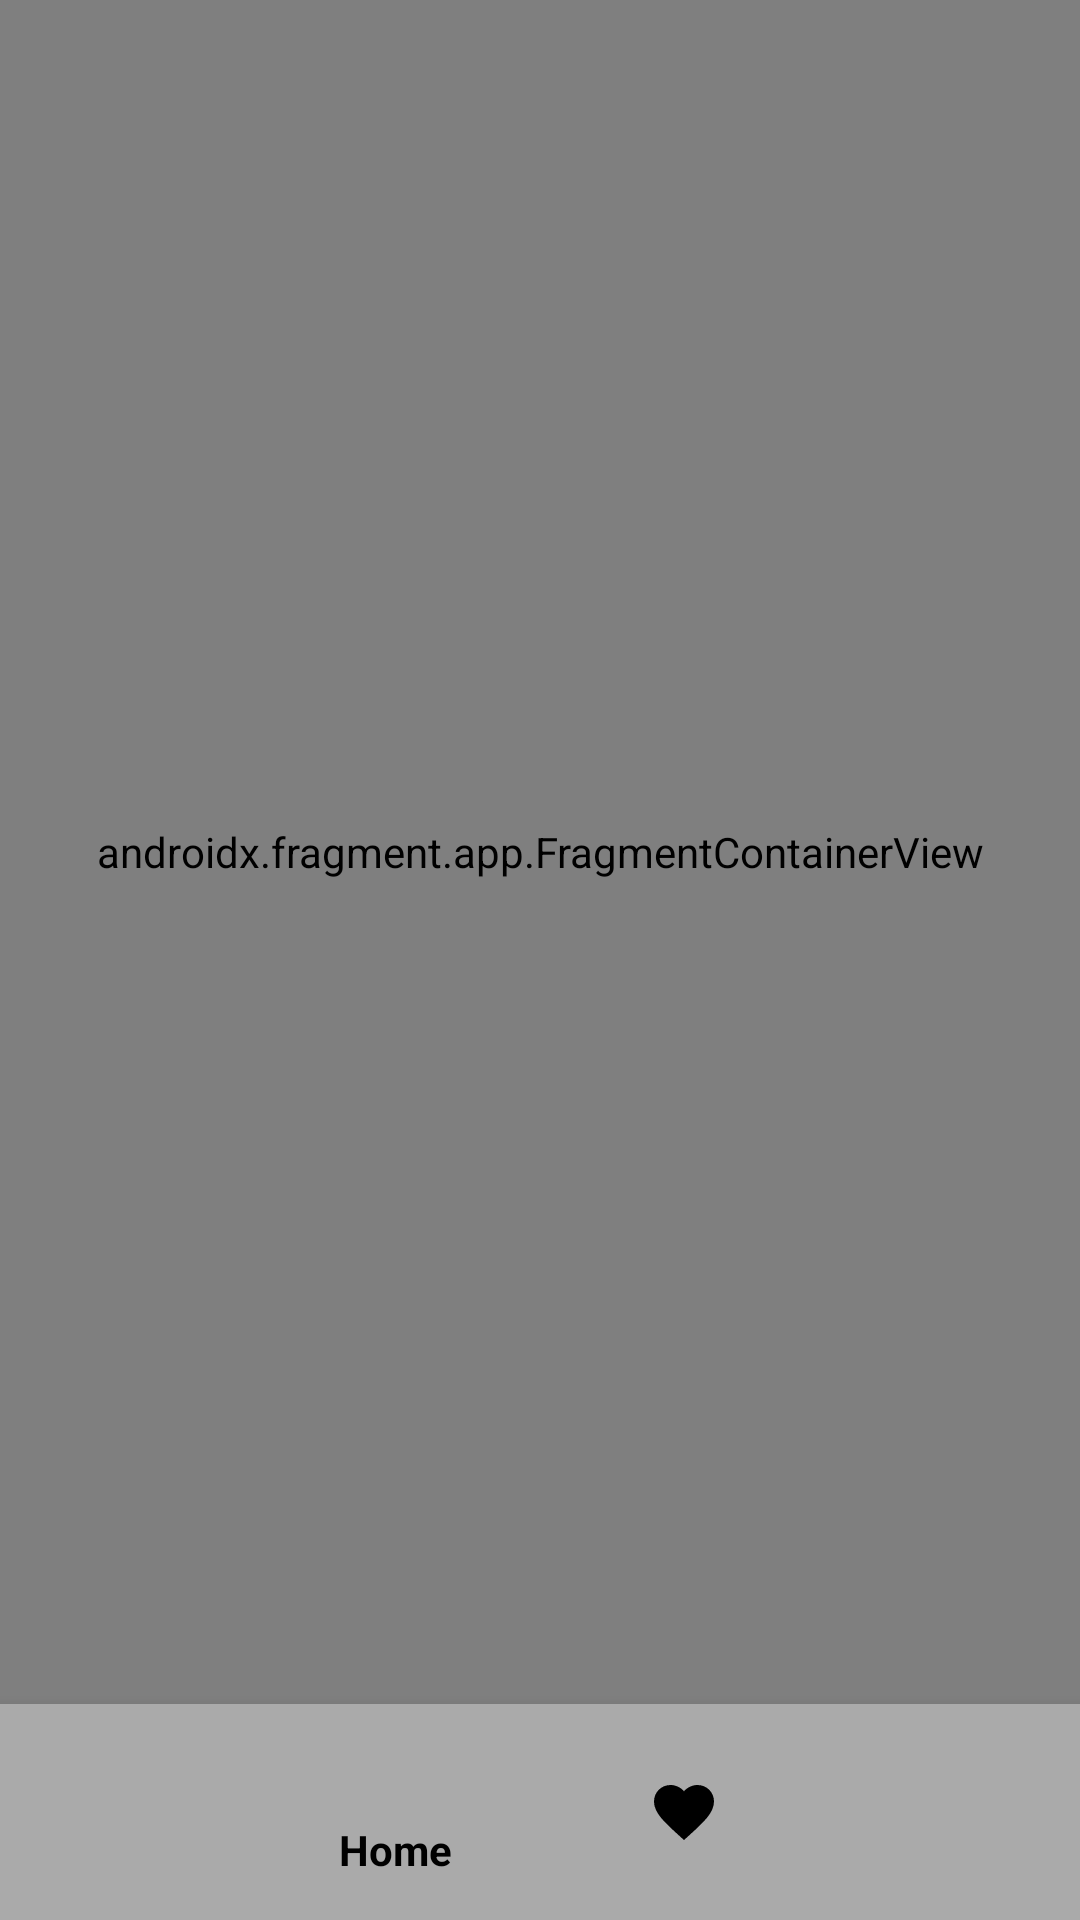

Produce the Android XML layout that renders to this screen, including the resource entries it uses.
<!-- AndroidManifest.xml: application theme AppTheme -->
<!-- res/layout/activity_main.xml -->
<?xml version="1.0" encoding="utf-8"?>
<androidx.constraintlayout.widget.ConstraintLayout xmlns:android="http://schemas.android.com/apk/res/android"
    xmlns:app="http://schemas.android.com/apk/res-auto"
    xmlns:tools="http://schemas.android.com/tools"
    android:layout_width="match_parent"
    android:layout_height="match_parent"
    tools:context=".ui.MainActivity">

    <androidx.fragment.app.FragmentContainerView
        android:id="@+id/nav_host_fragment"
        android:name="androidx.navigation.fragment.NavHostFragment"
        android:layout_width="0dp"
        android:layout_height="0dp"
        app:defaultNavHost="true"
        app:layout_constraintBottom_toTopOf="@id/bottomNavigation"
        app:layout_constraintLeft_toLeftOf="parent"
        app:layout_constraintRight_toRightOf="parent"
        app:layout_constraintTop_toTopOf="parent"
        app:navGraph="@navigation/nav_graph" />

    <com.google.android.material.bottomnavigation.BottomNavigationView
        android:id="@+id/bottomNavigation"
        android:layout_width="match_parent"
        android:layout_height="wrap_content"
        android:background="@android:color/darker_gray"
        android:padding="8dp"
        app:itemIconTint="@android:color/black"
        app:itemTextColor="@android:color/black"
        app:labelVisibilityMode="selected"
        app:layout_constraintBottom_toBottomOf="parent"
        app:menu="@menu/bottom_navigation_menu" />

</androidx.constraintlayout.widget.ConstraintLayout>
<!-- resources referenced by this layout -->
<resources>
  <style name="AppTheme" parent="Theme.AppCompat.Light.DarkActionBar">
          
          <item name="colorPrimary">@color/colorPrimary</item>
          <item name="colorPrimaryDark">@color/colorPrimaryDark</item>
          <item name="colorAccent">@color/colorAccent</item>
          <item name="android:windowBackground">@color/colorPrimary</item>
      </style>
  <color name="colorPrimary">#6200EE</color>
  <color name="colorPrimaryDark">#3700B3</color>
  <color name="colorAccent">#03DAC5</color>
</resources>
